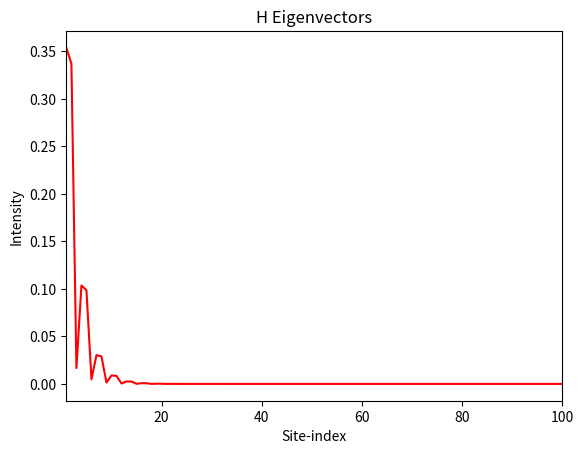

The matplotlib source for this figure:
import numpy as np
import matplotlib.pyplot as plt


N = 100  #Number of sites
x = np.linspace(1, N, N)  #Mimics real-space (picture the sites in a straight line)


def Hamiltonain(v, u, r, s, onsite):
    H = np.zeros((N, N), dtype=complex)
    for i in range(N):
        H[i, i] = onsite
    for i in range(0, N - 1, 3):
        H[i, i + 1] = u
        H[i + 1, i] = u
    for i in range(0, N - 2, 3):
        H[i, i + 2] = s
        H[i + 2, i] = s
    for i in range(2, N - 1, 3):
        H[i, i + 1] = r
        H[i + 1, i] = r
    for i in range(1, N - 2, 3):
        H[i, i + 2] = v
        H[i + 2, i] = v
    return(H)

evals, evecs = np.linalg.eigh(Hamiltonain(0.2, 0.5, 0.9, 0.4, 1))
y = N//3  #Look at 2*N//3 and N//2 too!

plt.plot(x, abs(evecs[:, y]) ** 2, c='red')  #See what happens if N is odd vs even
plt.xlabel('Site-index')
plt.ylabel('Intensity')
plt.title('H Eigenvectors')
plt.xlim(1, N)
plt.show()
